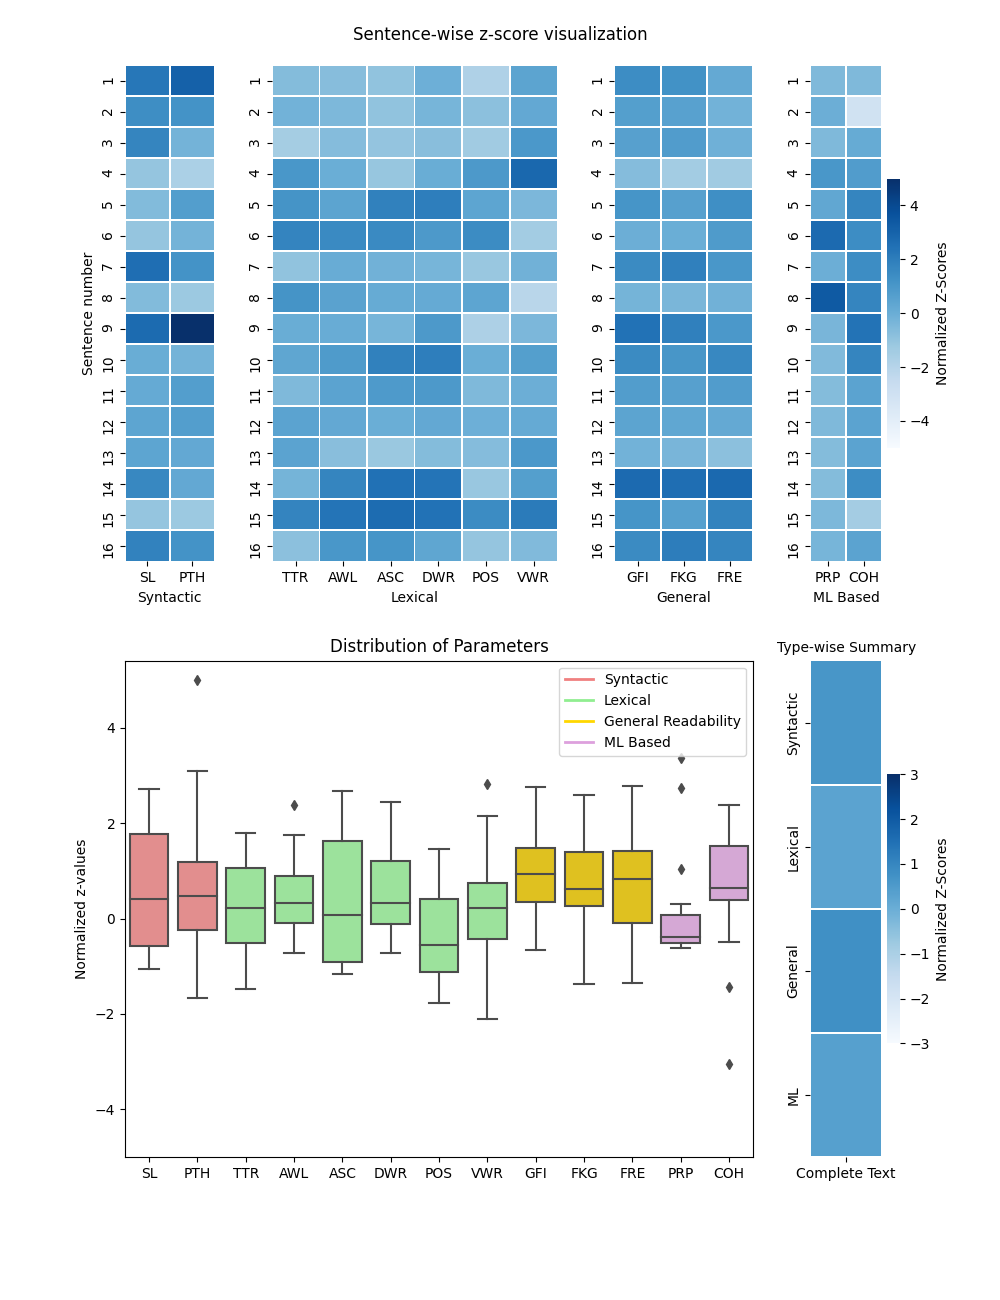

Data behind this chart, as committed beside it:
SL, PTH, TTR, AWL, ASC, DWR, POS, VWR, GFI, FKG, FRE, PRP, COH
41, 14, 0.78, 4.2, 1.24, 0.2, 0.17, 0.24, 26.4, 15.03, 60.32, 149.7, 0.7
34, 10, 0.82, 4.35, 1.24, 0.18, 0.29, 0.26, 22.8, 12.3, 67.42, 423.1, 0.78
37, 7, 0.7, 4.24, 1.22, 0.14, 0.22, 0.19, 22.4, 13.24, 66.07, 135.5, 0.68
14, 4, 0.93, 4.64, 1.21, 0.21, 0.5, 0.0, 16.0, 4.15, 90.26, 1050, 0.66
18, 9, 0.94, 4.89, 1.78, 0.39, 0.44, 0.33, 24.8, 12.43, 37.98, 605.6, 0.63
14, 7, 1.0, 5.57, 1.71, 0.29, 0.57, 0.43, 19.2, 10.05, 47.96, 2044, 0.64
44, 10, 0.75, 4.68, 1.39, 0.18, 0.25, 0.3, 26.8, 17.97, 44.58, 428.7, 0.64
18, 5, 0.94, 4.94, 1.44, 0.22, 0.44, 0.5, 18.0, 8.42, 66.74, 2416, 0.63
45, 18, 0.84, 4.69, 1.36, 0.29, 0.18, 0.33, 31.6, 18.01, 46.1, 236.1, 0.61
23, 7, 0.87, 5.13, 1.78, 0.39, 0.39, 0.22, 26.8, 14.38, 32.9, 125, 0.63
24, 9, 0.79, 4.92, 1.58, 0.29, 0.33, 0.29, 23.2, 12.41, 48.81, 70.67, 0.67
26, 9, 0.88, 4.77, 1.42, 0.23, 0.38, 0.27, 21.6, 11.31, 60.31, 132.4, 0.67
26, 8, 0.88, 4.19, 1.19, 0.15, 0.31, 0.19, 18.4, 8.59, 79.77, 77.04, 0.67
36, 8, 0.81, 5.69, 1.89, 0.42, 0.25, 0.22, 33.2, 20.75, 10.4, 76.72, 0.64
14, 5, 1.0, 6.07, 1.93, 0.43, 0.57, 0.07, 24.8, 12.64, 29.35, 166.8, 0.73
38, 10, 0.76, 5.26, 1.63, 0.24, 0.26, 0.34, 26.8, 18.46, 30.37, 264.2, 0.67
